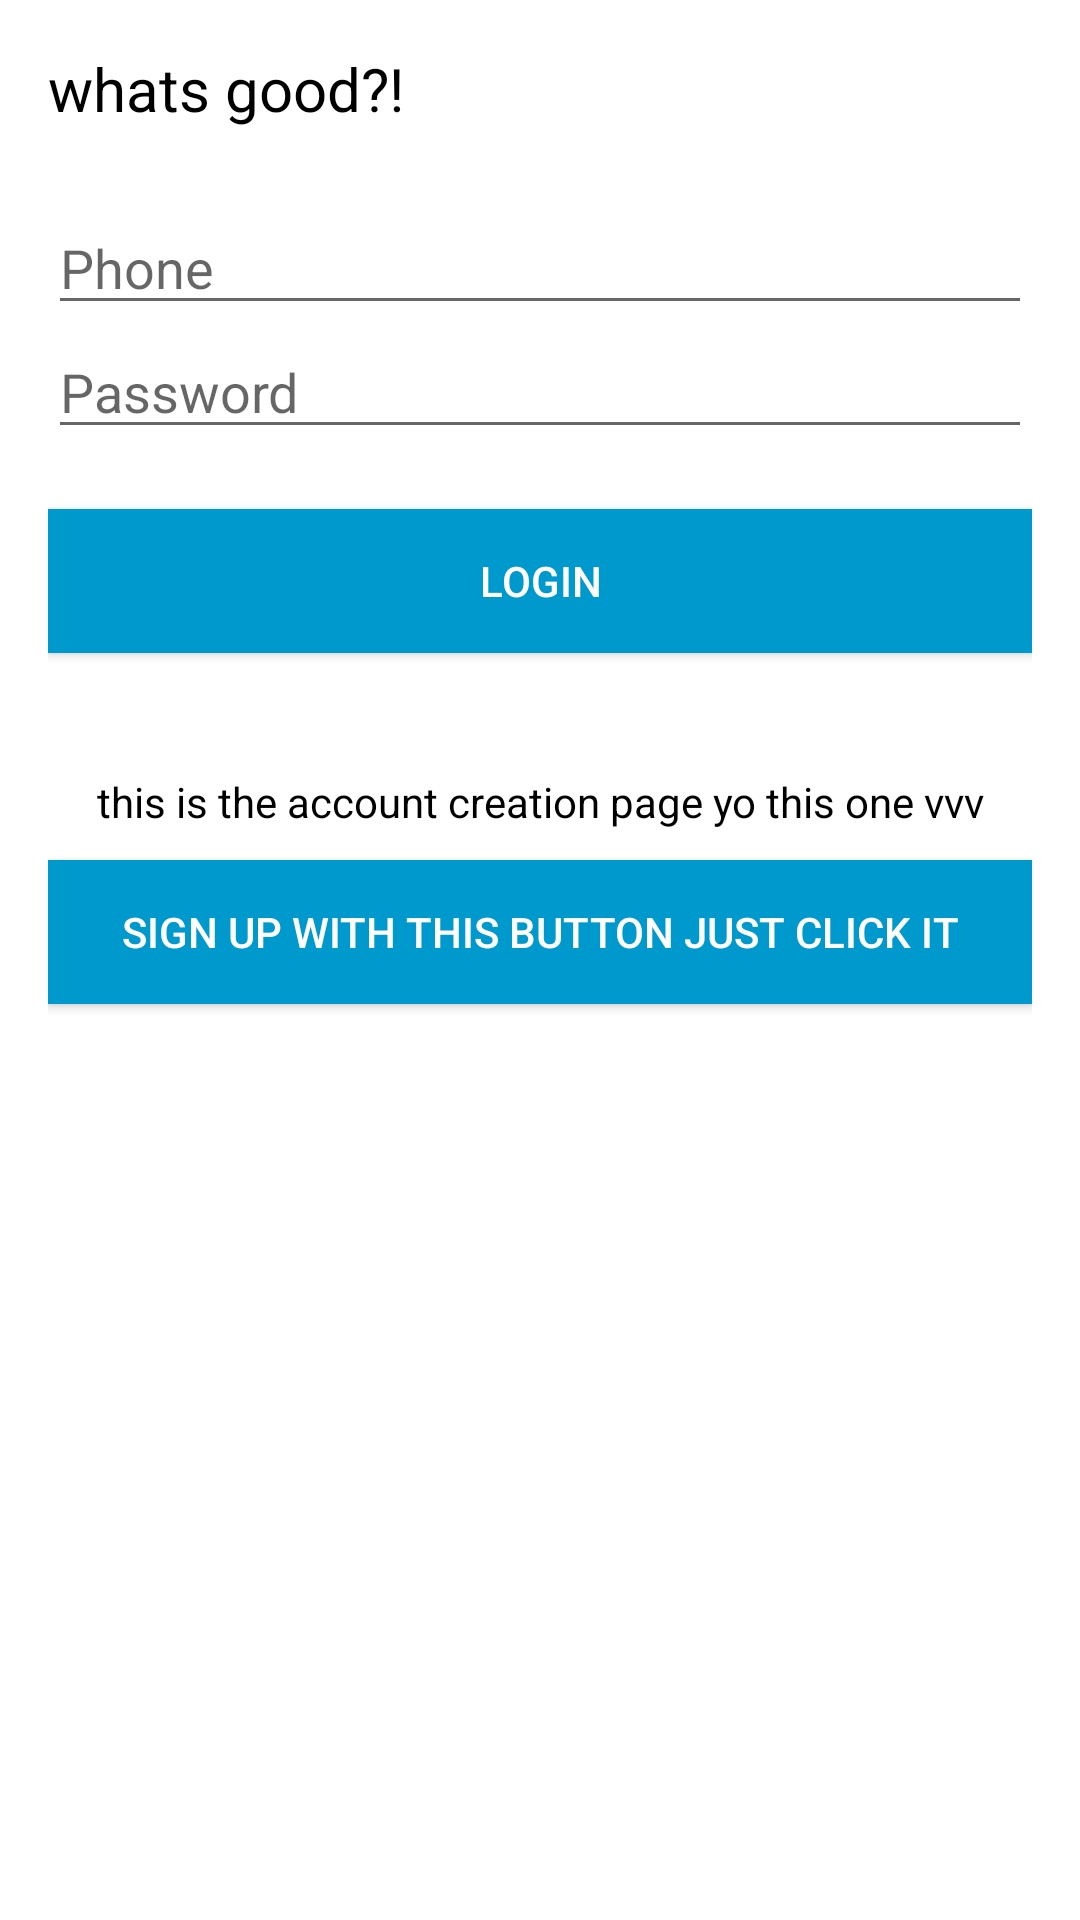

Layout XML and referenced resources for this Android screen:
<!-- AndroidManifest.xml: application theme Theme.APIJSON_loginregister -->
<!-- res/layout/activity_login.xml -->
<?xml version="1.0" encoding="utf-8"?>
<layout>
    <LinearLayout
        xmlns:android="http://schemas.android.com/apk/res/android"
        xmlns:tools="http://schemas.android.com/tools"
        xmlns:app="http://schemas.android.com/apk/res-auto"
        android:layout_width="match_parent"
        android:layout_height="match_parent"
        tools:context=".ui.login.LoginActivity"
        android:padding="16dp"
        android:orientation="vertical">

        <TextView
            android:layout_width="wrap_content"
            android:layout_height="wrap_content"
            android:textColor="@color/black"
            android:text="whats good?!"
            android:textSize="20dp" />

        <EditText
            android:id="@+id/et_phone"
            android:layout_marginTop="24dp"
            android:layout_width="match_parent"
            android:layout_height="wrap_content"
            android:hint="Phone"
            android:inputType="phone" />

        <EditText
            android:id="@+id/et_password"
            android:layout_width="match_parent"
            android:layout_height="wrap_content"
            android:hint="Password"
            android:inputType="textPassword" />

        <Button
            android:layout_marginTop="20dp"
            android:textColor="@color/white"
            android:background="#0099CD"
            android:id="@+id/btn_login"
            android:layout_width="match_parent"
            android:layout_height="wrap_content"
            android:text="Login" />

        <TextView
            android:layout_marginTop="40dp"
            android:layout_width="match_parent"
            android:layout_height="wrap_content"
            android:textColor="@color/black"
            android:gravity="center_horizontal"
            android:text="this is the account creation page yo this one vvv"/>

        <Button
            android:textColor="@color/white"
            android:background="#0099CD"
            android:layout_marginTop="10dp"
            android:id="@+id/btn_sign_up"
            android:layout_width="match_parent"
            android:layout_height="wrap_content"
            android:text="Sign up with this button just click it" />


    </LinearLayout>
</layout>
<!-- resources referenced by this layout -->
<resources>
  <style name="Theme.APIJSON_loginregister" parent="Theme.MaterialComponents.DayNight.DarkActionBar">
          
          <item name="colorPrimary">@color/purple_500</item>
          <item name="colorPrimaryVariant">@color/purple_700</item>
          <item name="colorOnPrimary">@color/white</item>
          
          <item name="colorSecondary">@color/teal_200</item>
          <item name="colorSecondaryVariant">@color/teal_700</item>
          <item name="colorOnSecondary">@color/black</item>
          
          <item name="android:statusBarColor" tools:targetApi="l">?attr/colorPrimaryVariant</item>
          
      </style>
  <!-- not gathered from this repository: default colours our renderer supplied (Android Studio template values) -->
  <color name="purple_500">#FF6200EE</color>
  <color name="purple_700">#FF3700B3</color>
  <color name="teal_200">#FF03DAC5</color>
  <color name="teal_700">#FF018786</color>
  <color name="black">#FF000000</color>
  <color name="white">#FFFFFFFF</color>
</resources>
